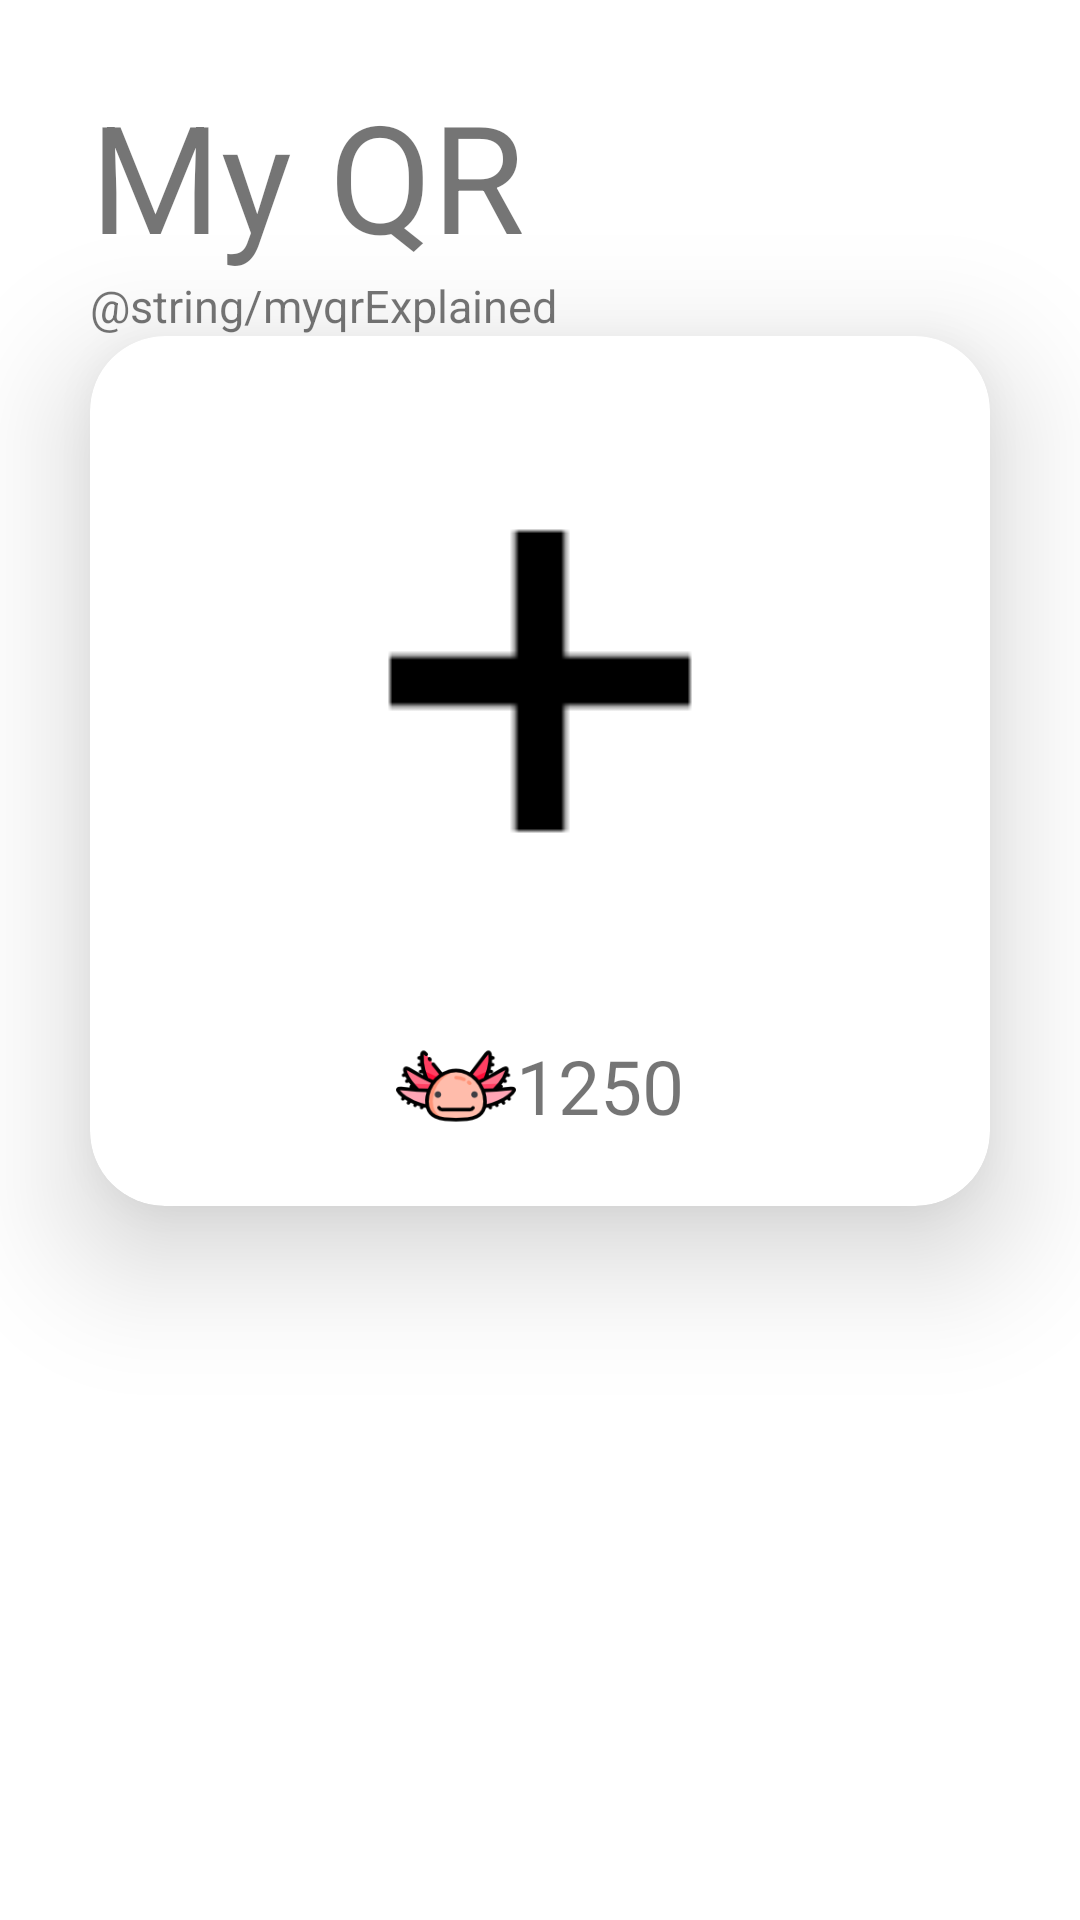

Layout XML and referenced resources for this Android screen:
<!-- AndroidManifest.xml: application theme Theme.Ajoloferiaxml -->
<!-- res/layout/fragment_qr_user.xml -->
<?xml version="1.0" encoding="utf-8"?>
<androidx.constraintlayout.widget.ConstraintLayout xmlns:android="http://schemas.android.com/apk/res/android"
    xmlns:tools="http://schemas.android.com/tools"
    android:layout_width="match_parent"
    android:layout_height="match_parent"
    xmlns:app="http://schemas.android.com/apk/res-auto"
    tools:context=".ui.qr_user.QrUserFragment">

    <TextView
        android:id="@+id/tvQr"
        android:layout_marginTop="25dp"
        android:layout_marginStart="30dp"
        app:layout_constraintStart_toStartOf="parent"
        app:layout_constraintTop_toTopOf="parent"
        android:layout_width="wrap_content"
        android:layout_height="wrap_content"
        android:text="My QR"
        android:textSize="50sp"
        />
    <TextView
        android:textColor="@color/gray_2"
        android:id="@+id/myqrTVSupport"
        android:layout_marginStart="30dp"
        android:layout_marginEnd="30dp"
        app:layout_constraintEnd_toEndOf="parent"
        app:layout_constraintStart_toStartOf="parent"
        app:layout_constraintTop_toBottomOf="@+id/tvQr"
        android:layout_width="match_parent"
        android:layout_height="wrap_content"
        android:text="@string/myqrExplained"
        android:textSize="15sp"
        />

    <androidx.cardview.widget.CardView
        app:cardElevation="25dp"
        app:cardCornerRadius="25dp"
        android:layout_width="300dp"
        android:layout_height="wrap_content"
        app:layout_constraintEnd_toEndOf="parent"
        app:layout_constraintStart_toStartOf="parent"
        app:layout_constraintTop_toBottomOf="@+id/myqrTVSupport"
        >

        <androidx.constraintlayout.widget.ConstraintLayout
            android:layout_width="match_parent"
            android:layout_height="match_parent">

            <ImageView
                android:layout_marginTop="15dp"
                android:id="@+id/imgQr"
                android:layout_width="200dp"
                android:layout_height="200dp"
                android:src="@drawable/plus"
                app:layout_constraintTop_toTopOf="parent"
                app:layout_constraintStart_toStartOf="parent"
                app:layout_constraintEnd_toEndOf="parent"
                />

            <LinearLayout
                android:layout_marginTop="15dp"
                app:layout_constraintTop_toBottomOf="@+id/imgQr"
                android:layout_width="match_parent"
                android:layout_marginBottom="20dp"
                app:layout_constraintBottom_toBottomOf="parent"
                android:layout_height="wrap_content"
                android:orientation="horizontal"
                android:gravity="center"
                >
                <ImageView
                    android:layout_width="40dp"
                    android:layout_height="40dp"
                    android:background="?android:attr/selectableItemBackground"
                    android:scaleType="fitCenter"
                    android:src="@drawable/axolot"
                    tools:ignore="ContentDescription,SpeakableTextPresentCheck" />

                <TextView
                    android:id="@+id/user_coins"
                    android:layout_width="wrap_content"
                    android:layout_height="wrap_content"
                    android:text="1250"
                    android:textSize="25sp" />

            </LinearLayout>



        </androidx.constraintlayout.widget.ConstraintLayout>



    </androidx.cardview.widget.CardView>



</androidx.constraintlayout.widget.ConstraintLayout>
<!-- resources referenced by this layout -->
<resources>
  <!-- drawable axolot: png bitmap (drawable, 5691 bytes) -->
  <!-- drawable plus: png bitmap (drawable, 403 bytes) -->
  <string name="myqrExplained">Usalo para identificarte en los puestos o para comprar ajolocoins en la taquilla\n</string>
  <style name="Theme.Ajoloferiaxml" parent="Theme.MaterialComponents.DayNight.DarkActionBar">
          
          <item name="colorPrimary">@color/black</item>
          <item name="colorPrimaryVariant">@color/purple_700</item>
          <item name="colorOnPrimary">@color/white</item>
          
          <item name="colorSecondary">@color/purple_color</item>
          <item name="colorSecondaryVariant">@color/teal_700</item>
          <item name="colorOnSecondary">@color/white</item>
          
          <item name="android:statusBarColor">?attr/colorPrimaryVariant</item>
          
      </style>
  <color name="black">#FF000000</color>
  <color name="purple_700">#FF3700B3</color>
  <color name="white">#FF018786</color>
  <color name="purple_color">#710084</color>
  <color name="teal_700">#FF018786</color>
</resources>
